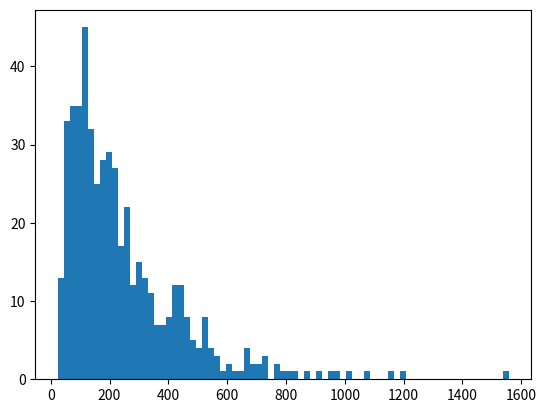

Here is the Python script that generated this plot:
import numpy as np
import matplotlib.pyplot as plt

def standard(winner, loser):
        a = winner[0]
        b = loser[0]
        winner = winner[1:len(winner)]
        loser = loser[1:len(loser)]
        winner = np.concatenate((winner, np.random.choice([a,b], size=2, replace=False)))
        return winner, loser


def tie(A,B):
    if len(A) < 5:
        A = []
        B = [0]*52
        return A, B
    if len(B) < 5:
        B = []
        A = [0]*52
        return A, B

    every_forth_A = list(A)
    every_forth_A = every_forth_A[0::4]

    every_forth_B = list(B)
    every_forth_B = every_forth_B[0::4]

    i = 1
    while True: 
        if i ==len(every_forth_A):
            A = []
            B = [0]*52
            return A,B
        if i == len(every_forth_B):
            B = []
            A = [0]*52
            return A,B
        if every_forth_A[i] == every_forth_B[i]:
            #print('Player A:', every_forth_A[i], ' v.s. ', every_forth_B[i], ':Player B')
            if i ==len(every_forth_A):
                A = []
                return A,B
            if i == len(every_forth_B):
                B = []
                return A,B
            i +=1
        else:
            #print('Player A:', every_forth_A[i], ' v.s. ', every_forth_B[i], ':Player B')
            if every_forth_A[i] > every_forth_B[i]:
                    A_loss = A[0: 4*i+1]
                    A_keep = A[4*i+1::]

                    B_loss = B[0: 4*i+1]
                    B_keep = B[4*i+1::]
                    
                    gainz = np.concatenate((A_loss, B_loss))
                    A = np.concatenate((A_keep, np.random.choice(gainz, size=len(gainz), replace=False)))
                    B = np.array(B_keep)
                    return A, B
            else:
                    A_loss = A[0: 4*i+1]
                    A_keep = A[4*i+1::]

                    B_loss = B[0: 4*i+1]
                    B_keep = B[4*i+1::]
                    
                    gainz = np.concatenate((A_loss, B_loss))
                    B = np.concatenate((B_keep, np.random.choice(gainz, size=len(gainz), replace=False)))
                    A = np.array(A_keep)
                    return A, B


def game_simulation():
    # Build the deck
    deck = []
    for i in range(2,15):
        deck  = deck + [i]*4

    deck = np.array(deck)

    # shuffle the deck
    deck = np.random.choice(deck, size = 52, replace=False)
    A = deck[0:26]
    B = deck[26:52]

    turns = 0
    while (len(B)>0) and (len(A)>0):
        #print('Player A:', A[0], ' v.s. ', B[0], ':Player B')
        if A[0] > B[0]:
            A, B = standard(A,B)
        elif A[0] < B[0]:
            B, A = standard(B,A)
        else:
            A, B = tie(A,B)
        #print('\n Turn #: ', turns)
        #print('Player A has ', len(A), ' cards')
        #print('Player B has ', len(B), ' cards')
        turns = turns + 1

    if  len(A)>0:
        winner = 'A'
        #print('\n Player A wins!!! in ', turns, ' turns')
    else:
        winner = 'B'
        #print('\n Player B wins!!! in ', turns, ' turns')

    return winner, turns

if __name__ == '__main__':
    winner_data = []
    turns_data = []
    for i in range(500):
        winner, turns = game_simulation()
        winner_data.append(winner)
        turns_data.append(turns)
    A_wins = np.count_nonzero(np.array(winner_data) == 'A')
    print('Percentage of times A won :', A_wins/500)

    plt.hist(turns_data, bins=75)
    plt.show()
    

    
    

